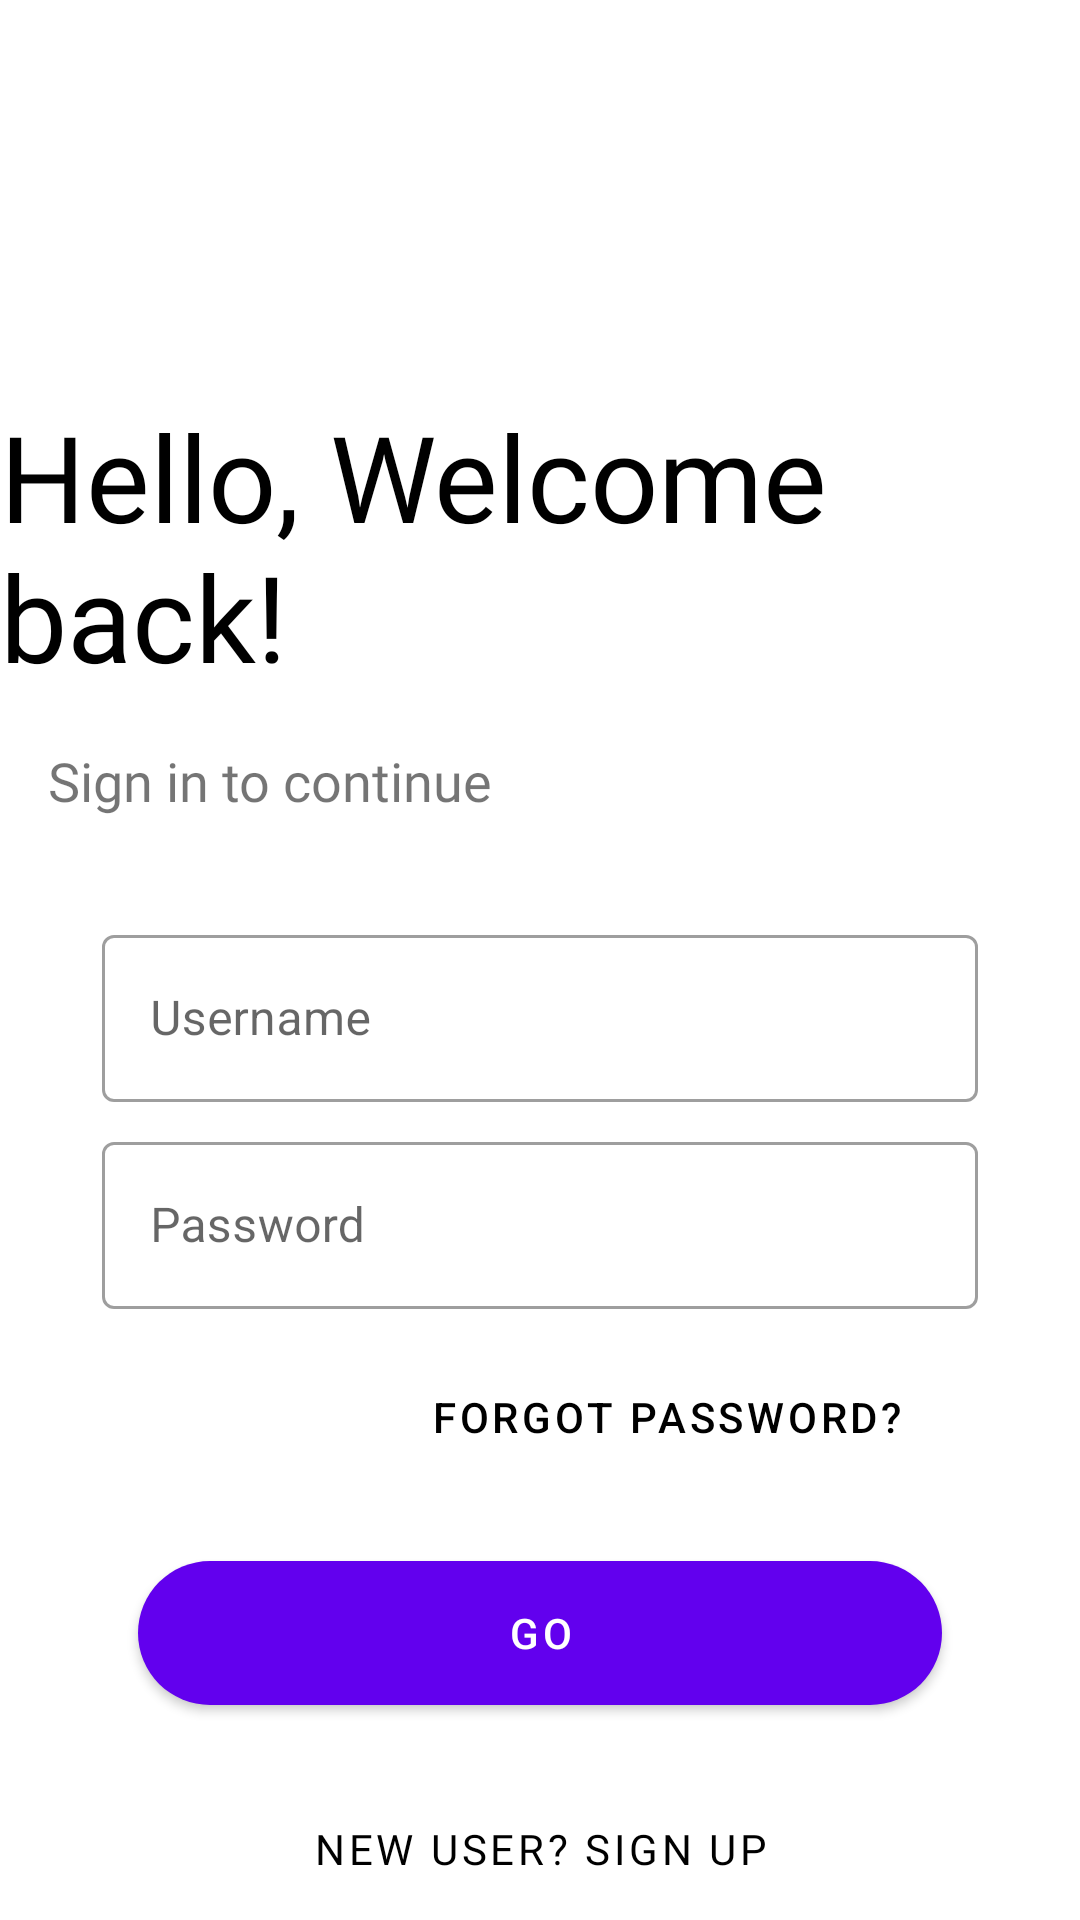

Reconstruct the res/layout file that produces this screen, plus the resources it refers to.
<!-- AndroidManifest.xml: application theme AppTheme -->
<!-- res/layout/activity_login.xml -->
<?xml version="1.0" encoding="utf-8"?>
<androidx.constraintlayout.widget.ConstraintLayout xmlns:android="http://schemas.android.com/apk/res/android"
    xmlns:app="http://schemas.android.com/apk/res-auto"
    xmlns:tools="http://schemas.android.com/tools"
    android:layout_width="match_parent"
    android:layout_height="match_parent"
    tools:context=".view.LoginActivity"
    android:background="@drawable/gradient_animation"
    android:clickable="true">

    <ImageView
        android:id="@+id/login_imageview"
        android:layout_width="100dp"
        android:layout_height="100dp"
        android:transitionName="logo_image"
        android:layout_margin="@dimen/dimen_16dp"
        app:layout_constraintStart_toStartOf="parent"
        app:layout_constraintTop_toTopOf="parent"
        app:srcCompat="@drawable/ic_music_icon" />

    <TextView
        android:id="@+id/login_header_textview"
        android:layout_width="wrap_content"
        android:layout_height="wrap_content"
        android:layout_margin="@dimen/dimen_16dp"
        android:fontFamily="@font/cantata_one"
        android:text="@string/login_header"
        android:textSize="@dimen/dimen_40sp"
        android:textColor="@color/colorBlack"
        android:transitionName="logo_text"
        app:layout_constraintEnd_toEndOf="parent"
        app:layout_constraintStart_toStartOf="parent"
        app:layout_constraintTop_toBottomOf="@+id/login_imageview" />

    <TextView
        android:id="@+id/siginin_textview"
        android:layout_width="wrap_content"
        android:layout_height="wrap_content"
        android:layout_margin="@dimen/dimen_16dp"
        android:fontFamily="@font/abeezee"
        android:text="@string/signin_slogan"
        android:textSize="@dimen/dimen_18sp"
        android:transitionName="slogan_text"
        app:layout_constraintStart_toStartOf="parent"
        app:layout_constraintTop_toBottomOf="@+id/login_header_textview" />

    <LinearLayout
        android:layout_width="match_parent"
        android:layout_height="wrap_content"
        app:layout_constraintEnd_toEndOf="parent"
        app:layout_constraintStart_toStartOf="parent"
        android:orientation="vertical"
        android:layout_margin="@dimen/dimen_20dp"
        android:padding="@dimen/dimen_10dp"
        app:layout_constraintTop_toBottomOf="@id/siginin_textview">

        <com.google.android.material.textfield.TextInputLayout
            android:id="@+id/username_text_inputlayout"
            android:layout_width="match_parent"
            android:layout_height="wrap_content"
            style="@style/Widget.MaterialComponents.TextInputLayout.OutlinedBox"
            tools:layout_editor_absoluteX="1dp"
            tools:layout_editor_absoluteY="298dp"
            android:layout_margin="@dimen/dimen_4dp"
            android:transitionName="username_trans">

            <com.google.android.material.textfield.TextInputEditText
                android:id="@+id/username_edittext"
                android:layout_width="match_parent"
                android:layout_height="wrap_content"
                android:hint="@string/username_textfield"
                android:inputType="textEmailAddress" />
        </com.google.android.material.textfield.TextInputLayout>

        <com.google.android.material.textfield.TextInputLayout
            android:id="@+id/password_text_inputlayout"
            android:layout_width="match_parent"
            android:layout_height="wrap_content"
            style="@style/Widget.MaterialComponents.TextInputLayout.OutlinedBox"
            tools:layout_editor_absoluteX="1dp"
            tools:layout_editor_absoluteY="298dp"
            android:transitionName="password_trans"
            android:layout_margin="@dimen/dimen_4dp">

            <com.google.android.material.textfield.TextInputEditText
                android:id="@+id/password_edittext"
                android:layout_width="match_parent"
                android:layout_height="wrap_content"
                android:hint="@string/password_textfield"
                android:inputType="textPassword"/>
        </com.google.android.material.textfield.TextInputLayout>

        <Button
            android:id="@+id/forget_password_button"
            style="@style/Widget.MaterialComponents.Button.TextButton"
            android:layout_width="@dimen/dimen_200dp"
            android:layout_height="wrap_content"
            android:layout_gravity="right"
            android:layout_margin="@dimen/dimen_8dp"
            android:text="@string/forget_password_button"
            android:textColor="@color/colorBlack" />

        <Button
            android:id="@+id/sigin_button"
            android:layout_width="match_parent"
            android:layout_height="wrap_content"
            android:text="@string/signin_button"
            style="@style/LoginButton"
            android:transitionName="signin_button_trans"
            android:layout_margin="@dimen/dimen_16dp" />

        <Button
            android:id="@+id/new_user_button"
            style="@style/Widget.MaterialComponents.Button.TextButton"
            android:layout_width="match_parent"
            android:layout_height="wrap_content"
            android:layout_margin="@dimen/dimen_8dp"
            android:background="#00000000"
            android:fontFamily="@font/abeezee"
            android:text="@string/new_user_sign_up_button"
            android:transitionName="login_button_trans"
            android:textColor="@color/colorBlack" />


    </LinearLayout>
</androidx.constraintlayout.widget.ConstraintLayout>
<!-- resources referenced by this layout -->
<resources>
  <color name="colorBlack">#000000</color>
  <dimen name="dimen_10dp">10dp</dimen>
  <dimen name="dimen_16dp">16dp</dimen>
  <dimen name="dimen_18sp">18sp</dimen>
  <dimen name="dimen_200dp">200dp</dimen>
  <dimen name="dimen_20dp">20dp</dimen>
  <dimen name="dimen_40sp">40sp</dimen>
  <dimen name="dimen_4dp">4dp</dimen>
  <dimen name="dimen_8dp">8dp</dimen>
  <string name="forget_password_button">Forgot Password?</string>
  <string name="login_header">Hello, Welcome back!</string>
  <string name="new_user_sign_up_button">New User? Sign Up</string>
  <string name="password_textfield">Password</string>
  <string name="signin_button">GO</string>
  <string name="signin_slogan">Sign in to continue</string>
  <string name="username_textfield">Username</string>
  <style name="LoginButton" parent="Widget.MaterialComponents.Button">
      <item name="android:background">@drawable/login_bg_button</item>
  </style>
  <style name="AppTheme" parent="Theme.MaterialComponents.DayNight.NoActionBar">
          
          <item name="colorPrimary">@color/colorPrimary</item>
          <item name="colorPrimaryDark">@color/colorPrimaryDark</item>
          <item name="colorAccent">@color/colorAccent</item>
          <item name="android:windowContentTransitions">true</item>
      </style>
  <!-- drawable login_bg_button (drawable) -->
  <?xml version="1.0" encoding="utf-8"?>
  <shape xmlns:android="http://schemas.android.com/apk/res/android">
  
      <corners
          android:radius="@dimen/dimen_40dp" />
      <solid
          android:color="@color/colorLightGreen" />
  </shape>
  <color name="colorPrimary">#6200EE</color>
  <color name="colorPrimaryDark">#3700B3</color>
  <color name="colorAccent">#03DAC5</color>
  <dimen name="dimen_40dp">40dp</dimen>
  <color name="colorLightGreen">#4BDF51</color>
</resources>
